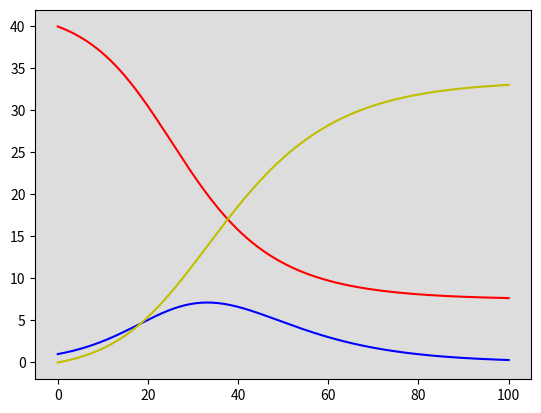

The script that saved this image:
#  Zadanie 1 Model SIR
#  S' = -beta * I * S
#  I' = beta * I * S - gamma * I
#  R' = gamma * I

from matplotlib.pyplot import*
from scipy.integrate import odeint
from numpy import *


def model_sir(y, t, beta=0.2, gamma=0.1):
    S, I, R = y
    dt = [(-beta * I * S/40), (beta * I * S/40 - gamma * I), (gamma * I)]
    return dt


# parametry symulacji
t_min = 0
t_max = 100
dt = 0.1

t = np.arange(t_min, t_max, dt)
X = odeint(model_sir, (40, 1, 0), t)

t = linspace(0, 100, 1000)

fig = figure()
ax = fig.add_subplot(111, facecolor='#dddddd', axisbelow=True)
ax.plot(t, X[:, 0], 'red', label='S')
ax.plot(t, X[:, 1], 'blue', label='I')
ax.plot(t, X[:, 2], 'y-', label='R')

show()
